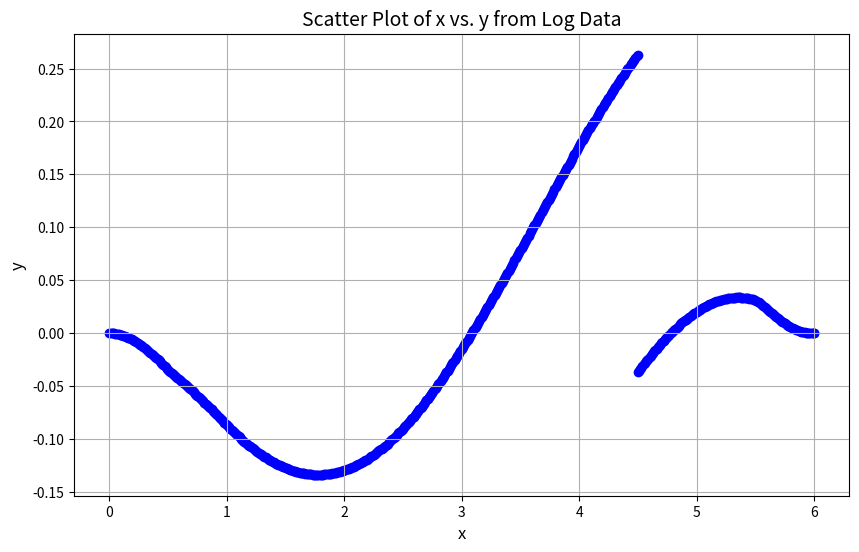

This chart was generated by the following Python code:
import re
import matplotlib.pyplot as plt

# Paste your log data as a multiline string below
log_data = """
15:27:21.432 [INFO] x: 0.0, y: 0.0
15:27:21.432 [INFO] x: 0.01, y: 5.287002425922204E-6
15:27:21.432 [INFO] x: 0.02, y: -1.7751897257313502E-5
15:27:21.432 [INFO] x: 0.03, y: -8.341034082035556E-5
15:27:21.432 [INFO] x: 0.04, y: -1.9243293642847334E-4
15:27:21.432 [INFO] x: 0.05, y: -3.4271002831161063E-4
15:27:21.432 [INFO] x: 0.06, y: -5.31931155161685E-4
15:27:21.432 [INFO] x: 0.07, y: -7.581496144249332E-4
15:27:21.432 [INFO] x: 0.08, y: -0.0010198015147535647
15:27:21.432 [INFO] x: 0.09, y: -0.0013156098172046808
15:27:21.432 [INFO] x: 0.1, y: -0.0016444893148338017
15:27:21.432 [INFO] x: 0.11, y: -0.0020054785797252034
15:27:21.432 [INFO] x: 0.12, y: -0.002397694472053952
15:27:21.432 [INFO] x: 0.13, y: -0.0028203065561949224
15:27:21.432 [INFO] x: 0.14, y: -0.003272522972802016
15:27:21.432 [INFO] x: 0.15, y: -0.003753583638147753
15:27:21.432 [INFO] x: 0.16, y: -0.004262757566232984
15:27:21.432 [INFO] x: 0.17, y: -0.004799342720197065
15:27:21.432 [INFO] x: 0.18, y: -0.005362665439262955
15:27:21.432 [INFO] x: 0.19, y: -0.0059520823067255825
15:27:21.432 [INFO] x: 0.2, y: -0.006566979947363803
15:27:21.432 [INFO] x: 0.21, y: -0.007206775270725154
15:27:21.432 [INFO] x: 0.22, y: -0.007870915291789817
15:27:21.432 [INFO] x: 0.23, y: -0.008558876603366027
15:27:21.432 [INFO] x: 0.24, y: -0.009270164537252453
15:27:21.432 [INFO] x: 0.25, y: -0.01000431274646722
15:27:21.432 [INFO] x: 0.26, y: -0.010760879936449957
15:27:21.432 [INFO] x: 0.27, y: -0.01153945062341822
15:27:21.432 [INFO] x: 0.28, y: -0.012339632817971053
15:27:21.432 [INFO] x: 0.29, y: -0.013161056634018342
15:27:21.432 [INFO] x: 0.3, y: -0.014003372882937359
15:27:21.432 [INFO] x: 0.31, y: -0.014866251676139799
15:27:21.432 [INFO] x: 0.32, y: -0.015749381085910914
15:27:21.432 [INFO] x: 0.33, y: -0.01665246587774052
15:27:21.432 [INFO] x: 0.34, y: -0.01757522632267446
15:27:21.432 [INFO] x: 0.35, y: -0.018517396971786497
15:27:21.432 [INFO] x: 0.36, y: -0.019478725929918568
15:27:21.432 [INFO] x: 0.37, y: -0.02045897422128871
15:27:21.432 [INFO] x: 0.38, y: -0.021457913482231233
15:27:21.432 [INFO] x: 0.39, y: -0.022475326697734777
15:27:21.432 [INFO] x: 0.4, y: -0.023511007008115908
15:27:21.432 [INFO] x: 0.41, y: -0.02456475709250472
15:27:21.432 [INFO] x: 0.42, y: -0.025636388619630215
15:27:21.432 [INFO] x: 0.43, y: -0.0267257217608734
15:27:21.432 [INFO] x: 0.44, y: -0.027832584760600153
15:27:21.432 [INFO] x: 0.45, y: -0.028956813558927284
15:27:21.432 [INFO] x: 0.46, y: -0.030098251462286806
15:27:21.432 [INFO] x: 0.47, y: -0.031256748857409825
15:27:21.432 [INFO] x: 0.48, y: -0.032432162964636545
15:27:21.432 [INFO] x: 0.49, y: -0.033624357626757154
15:27:21.432 [INFO] x: 0.5, y: -0.0348332032147024
15:27:21.432 [INFO] x: 0.51, y: -0.03572782440198981
15:27:21.432 [INFO] x: 0.52, y: -0.03663056288825686
15:27:21.432 [INFO] x: 0.53, y: -0.03754098740745638
15:27:21.432 [INFO] x: 0.54, y: -0.03845877609928224
15:27:21.432 [INFO] x: 0.55, y: -0.03938367580786956
15:27:21.432 [INFO] x: 0.56, y: -0.040315479646181186
15:27:21.432 [INFO] x: 0.57, y: -0.04125401367380061
15:27:21.432 [INFO] x: 0.58, y: -0.04219912838980379
15:27:21.432 [INFO] x: 0.59, y: -0.04315069301112436
15:27:21.432 [INFO] x: 0.6, y: -0.04410859146359029
15:27:21.432 [INFO] x: 0.61, y: -0.04507271947827837
15:27:21.432 [INFO] x: 0.62, y: -0.04604298242995297
15:27:21.432 [INFO] x: 0.63, y: -0.04701929369036055
15:27:21.432 [INFO] x: 0.64, y: -0.048001573348789496
15:27:21.432 [INFO] x: 0.65, y: -0.04898974720092452
15:27:21.432 [INFO] x: 0.66, y: -0.04998374593778214
15:27:21.432 [INFO] x: 0.67, y: -0.050983504486577576
15:27:21.432 [INFO] x: 0.68, y: -0.051988961468815716
15:27:21.432 [INFO] x: 0.69, y: -0.0530000587501205
15:27:21.432 [INFO] x: 0.7, y: -0.05401674106277603
15:27:21.432 [INFO] x: 0.71, y: -0.05503895568656213
15:27:21.432 [INFO] x: 0.72, y: -0.056066652176813295
15:27:21.432 [INFO] x: 0.73, y: -0.05709978213109421
15:27:21.432 [INFO] x: 0.74, y: -0.05813829898772747
15:27:21.432 [INFO] x: 0.75, y: -0.059182157850802296
15:27:21.432 [INFO] x: 0.76, y: -0.060231315337359335
15:27:21.432 [INFO] x: 0.77, y: -0.0612857294432721
15:27:21.432 [INFO] x: 0.78, y: -0.06234535942498949
15:27:21.432 [INFO] x: 0.79, y: -0.06341016569481239
15:27:21.432 [INFO] x: 0.8, y: -0.06448010972778076
15:27:21.432 [INFO] x: 0.81, y: -0.06555515397857152
15:27:21.432 [INFO] x: 0.82, y: -0.06663526180706866
15:27:21.432 [INFO] x: 0.83, y: -0.06772039741147914
15:27:21.432 [INFO] x: 0.84, y: -0.06881052576804192
15:27:21.432 [INFO] x: 0.85, y: -0.06990561257652017
15:27:21.432 [INFO] x: 0.86, y: -0.07100562421078528
15:27:21.432 [INFO] x: 0.87, y: -0.07211052767389896
15:27:21.432 [INFO] x: 0.88, y: -0.07322029055718292
15:27:21.432 [INFO] x: 0.89, y: -0.07433488100283386
15:27:21.432 [INFO] x: 0.9, y: -0.07545426766970051
15:27:21.432 [INFO] x: 0.91, y: -0.07657841970188842
15:27:21.432 [INFO] x: 0.92, y: -0.07770730669990063
15:27:21.432 [INFO] x: 0.93, y: -0.0788408986940582
15:27:21.432 [INFO] x: 0.94, y: -0.07997916611997541
15:27:21.432 [INFO] x: 0.95, y: -0.08112207979589103
15:27:21.432 [INFO] x: 0.96, y: -0.08226961090167999
15:27:21.432 [INFO] x: 0.97, y: -0.0834217309593896
15:27:21.432 [INFO] x: 0.98, y: -0.08457542022042647
15:27:21.432 [INFO] x: 0.99, y: -0.0857187306498815
15:27:21.432 [INFO] x: 1.0, y: -0.08685151901969483
15:27:21.432 [INFO] x: 1.01, y: -0.08797364375367804
15:27:21.432 [INFO] x: 1.02, y: -0.08908496493784347
15:27:21.432 [INFO] x: 1.03, y: -0.0901853443288518
15:27:21.432 [INFO] x: 1.04, y: -0.09127464536077959
15:27:21.432 [INFO] x: 1.05, y: -0.09235273315038604
15:27:21.432 [INFO] x: 1.06, y: -0.09341947450103821
15:27:21.432 [INFO] x: 1.07, y: -0.09447473790543692
15:27:21.433 [INFO] x: 1.08, y: -0.09551839354727039
15:27:21.433 [INFO] x: 1.09, y: -0.09655031330190877
15:27:21.433 [INFO] x: 1.1, y: -0.09757037167139435
15:27:21.433 [INFO] x: 1.11, y: -0.09857844283414098
15:27:21.433 [INFO] x: 1.12, y: -0.09957440375707412
15:27:21.433 [INFO] x: 1.13, y: -0.10055813309119555
15:27:21.433 [INFO] x: 1.14, y: -0.10152951116912919
15:27:21.433 [INFO] x: 1.15, y: -0.1024884200021464
15:27:21.433 [INFO] x: 1.16, y: -0.1034347432767277
15:27:21.433 [INFO] x: 1.17, y: -0.10436836635071169
15:27:21.433 [INFO] x: 1.18, y: -0.10528917624907756
15:27:21.433 [INFO] x: 1.19, y: -0.10619706165940287
15:27:21.433 [INFO] x: 1.2, y: -0.10709191292703414
15:27:21.433 [INFO] x: 1.21, y: -0.10797362205000463
15:27:21.433 [INFO] x: 1.22, y: -0.10884208267373009
15:27:21.433 [INFO] x: 1.23, y: -0.10969719008551056
15:27:21.433 [INFO] x: 1.24, y: -0.11053884120886347
15:27:21.433 [INFO] x: 1.25, y: -0.11136693459771123
15:27:21.433 [INFO] x: 1.26, y: -0.11218137043044396
15:27:21.433 [INFO] x: 1.27, y: -0.11298205050387645
15:27:21.433 [INFO] x: 1.28, y: -0.11376887822711637
15:27:21.433 [INFO] x: 1.29, y: -0.11454175861535941
15:27:21.433 [INFO] x: 1.3, y: -0.1153005982836255
15:27:21.433 [INFO] x: 1.31, y: -0.11604530544044882
15:27:21.433 [INFO] x: 1.32, y: -0.11677578988153335
15:27:21.433 [INFO] x: 1.33, y: -0.11749196298338459
15:27:21.433 [INFO] x: 1.34, y: -0.118193737696927
15:27:21.433 [INFO] x: 1.35, y: -0.11888102854111583
15:27:21.433 [INFO] x: 1.36, y: -0.1195537515965515
15:27:21.433 [INFO] x: 1.37, y: -0.12021182449910346
15:27:21.433 [INFO] x: 1.38, y: -0.12085516643355027
15:27:21.433 [INFO] x: 1.39, y: -0.12148369812724193
15:27:21.433 [INFO] x: 1.4, y: -0.12209734184378954
15:27:21.433 [INFO] x: 1.41, y: -0.12269602137678762
15:27:21.433 [INFO] x: 1.42, y: -0.12327966204357337
15:27:21.433 [INFO] x: 1.43, y: -0.12384819067902685
15:27:21.433 [INFO] x: 1.44, y: -0.12440153575609561
15:27:21.433 [INFO] x: 1.45, y: -0.12493962756073412
15:27:21.433 [INFO] x: 1.46, y: -0.1254623973554415
15:27:21.433 [INFO] x: 1.47, y: -0.12596977790707872
15:27:21.433 [INFO] x: 1.48, y: -0.126461700340046
15:27:21.433 [INFO] x: 1.49, y: -0.1269381035493538
15:27:21.433 [INFO] x: 1.5, y: -0.1273989247736792
15:27:21.433 [INFO] x: 1.51, y: -0.12784410272879979
15:27:21.433 [INFO] x: 1.52, y: -0.1282735776010959
15:27:21.433 [INFO] x: 1.53, y: -0.12868729104117782
15:27:21.433 [INFO] x: 1.54, y: -0.1290851861576368
15:27:21.433 [INFO] x: 1.55, y: -0.12946720751091875
15:27:21.433 [INFO] x: 1.56, y: -0.12983330110731972
15:27:21.433 [INFO] x: 1.57, y: -0.13018341439310235
15:27:21.433 [INFO] x: 1.58, y: -0.1305174962487321
15:27:21.433 [INFO] x: 1.59, y: -0.13083549698323263
15:27:21.434 [INFO] x: 1.6, y: -0.13113736832865955
15:27:21.434 [INFO] x: 1.61, y: -0.1314230634346918
15:27:21.434 [INFO] x: 1.62, y: -0.13169253686334026
15:27:21.434 [INFO] x: 1.63, y: -0.13194574458377303
15:27:21.434 [INFO] x: 1.64, y: -0.13218264396725696
15:27:21.434 [INFO] x: 1.65, y: -0.1324031937822153
15:27:21.434 [INFO] x: 1.66, y: -0.1326073541894013
15:27:21.434 [INFO] x: 1.67, y: -0.1327950879220395
15:27:21.434 [INFO] x: 1.68, y: -0.13296635579729868
15:27:21.434 [INFO] x: 1.69, y: -0.13312112280847352
15:27:21.434 [INFO] x: 1.7, y: -0.1332593548668545
15:27:21.434 [INFO] x: 1.71, y: -0.13338101880081182
15:27:21.434 [INFO] x: 1.72, y: -0.13348608235531978
15:27:21.434 [INFO] x: 1.73, y: -0.13357451740506873
15:27:21.434 [INFO] x: 1.74, y: -0.13364629391618946
15:27:21.434 [INFO] x: 1.75, y: -0.13370138438246548
15:27:21.434 [INFO] x: 1.76, y: -0.13373976264819493
15:27:21.434 [INFO] x: 1.77, y: -0.13376140390467106
15:27:21.434 [INFO] x: 1.78, y: -0.1337662846867887
15:27:21.434 [INFO] x: 1.79, y: -0.13375438286977778
15:27:21.434 [INFO] x: 1.8, y: -0.13372567766606666
15:27:21.434 [INFO] x: 1.81, y: -0.1336801496222769
15:27:21.434 [INFO] x: 1.82, y: -0.1336177806163521
15:27:21.434 [INFO] x: 1.83, y: -0.13353855385482347
15:27:21.434 [INFO] x: 1.84, y: -0.1334424538702147
15:27:21.434 [INFO] x: 1.85, y: -0.1333294665185891
15:27:21.434 [INFO] x: 1.86, y: -0.13319957897724238
15:27:21.434 [INFO] x: 1.87, y: -0.13305277974254426
15:27:21.434 [INFO] x: 1.88, y: -0.1328890586279324
15:27:21.434 [INFO] x: 1.89, y: -0.13270840676206266
15:27:21.434 [INFO] x: 1.9, y: -0.13251081658711952
15:27:21.434 [INFO] x: 1.91, y: -0.13229628185729098
15:27:21.434 [INFO] x: 1.92, y: -0.13206479476249908
15:27:21.434 [INFO] x: 1.93, y: -0.13181635456366514
15:27:21.434 [INFO] x: 1.94, y: -0.13155095894380103
15:27:21.434 [INFO] x: 1.95, y: -0.13126860689355863
15:27:21.434 [INFO] x: 1.96, y: -0.13096929822879633
15:27:21.434 [INFO] x: 1.97, y: -0.13065303434185468
15:27:21.434 [INFO] x: 1.98, y: -0.1303198180340733
15:27:21.434 [INFO] x: 1.99, y: -0.1299696534002007
15:27:21.434 [INFO] x: 2.0, y: -0.12960254582753458
15:27:21.434 [INFO] x: 2.01, y: -0.12921850199523185
15:27:21.434 [INFO] x: 2.02, y: -0.1288175298737946
15:27:21.434 [INFO] x: 2.03, y: -0.12839963872473883
15:27:21.434 [INFO] x: 2.04, y: -0.1279648391004526
15:27:21.434 [INFO] x: 2.05, y: -0.12751314284425155
15:27:21.434 [INFO] x: 2.06, y: -0.12704456309063938
15:27:21.434 [INFO] x: 2.07, y: -0.12655911426578204
15:27:21.434 [INFO] x: 2.08, y: -0.1260568120882044
15:27:21.434 [INFO] x: 2.09, y: -0.12553767356971976
15:27:21.434 [INFO] x: 2.1, y: -0.12500171701660157
15:27:21.434 [INFO] x: 2.11, y: -0.12444896203100943
15:27:21.434 [INFO] x: 2.12, y: -0.1238794295126804
15:27:21.434 [INFO] x: 2.13, y: -0.12329314166089896
15:27:21.434 [INFO] x: 2.14, y: -0.12269012197675842
15:27:21.434 [INFO] x: 2.15, y: -0.12207039526572935
15:27:21.434 [INFO] x: 2.16, y: -0.12143398764054933
15:27:21.434 [INFO] x: 2.17, y: -0.12078092652445215
15:27:21.434 [INFO] x: 2.18, y: -0.12011124065475318
15:27:21.434 [INFO] x: 2.19, y: -0.11942496008681137
15:27:21.434 [INFO] x: 2.2, y: -0.11872211619838777
15:27:21.434 [INFO] x: 2.21, y: -0.11800274169442379
15:27:21.434 [INFO] x: 2.22, y: -0.11726687061226275
15:27:21.434 [INFO] x: 2.23, y: -0.11651453832734168
15:27:21.434 [INFO] x: 2.24, y: -0.11574578155938064
15:27:21.434 [INFO] x: 2.25, y: -0.11496063837910143
15:27:21.434 [INFO] x: 2.26, y: -0.11415914821550757
15:27:21.434 [INFO] x: 2.27, y: -0.11334135186376278
15:27:21.434 [INFO] x: 2.28, y: -0.11250729149370647
15:27:21.434 [INFO] x: 2.29, y: -0.11165701137614038
15:27:21.434 [INFO] x: 2.3, y: -0.11079055586470622
15:27:21.434 [INFO] x: 2.31, y: -0.1099079713301518
15:27:21.434 [INFO] x: 2.32, y: -0.10900930556173456
15:27:21.434 [INFO] x: 2.33, y: -0.10809460777992426
15:27:21.434 [INFO] x: 2.34, y: -0.10716392865009004
15:27:21.434 [INFO] x: 2.35, y: -0.10621732029724526
15:27:21.434 [INFO] x: 2.36, y: -0.10525483632193251
15:27:21.434 [INFO] x: 2.37, y: -0.1042765318173371
15:27:21.434 [INFO] x: 2.38, y: -0.1032824633877287
15:27:21.434 [INFO] x: 2.39, y: -0.10227268916833807
15:27:21.434 [INFO] x: 2.4, y: -0.10124726884679047
15:27:21.434 [INFO] x: 2.41, y: -0.10020626368622645
15:27:21.434 [INFO] x: 2.42, y: -0.09914973655025826
15:27:21.434 [INFO] x: 2.43, y: -0.09807775192992366
15:27:21.434 [INFO] x: 2.44, y: -0.09699037597281998
15:27:21.434 [INFO] x: 2.45, y: -0.09588767651461903
15:27:21.434 [INFO] x: 2.46, y: -0.09476972311319061
15:27:21.434 [INFO] x: 2.47, y: -0.09363658708558621
15:27:21.434 [INFO] x: 2.48, y: -0.09248834154816882
15:27:21.434 [INFO] x: 2.49, y: -0.09132506146020727
15:27:21.434 [INFO] x: 2.5, y: -0.09014682367129807
15:27:21.434 [INFO] x: 2.51, y: -0.08895370697302188
15:27:21.434 [INFO] x: 2.52, y: -0.08774579215530007
15:27:21.434 [INFO] x: 2.53, y: -0.08652316206797937
15:27:21.434 [INFO] x: 2.54, y: -0.08528590168824737
15:27:21.434 [INFO] x: 2.55, y: -0.08403409819457208
15:27:21.434 [INFO] x: 2.56, y: -0.08276784104795937
15:27:21.434 [INFO] x: 2.57, y: -0.08148722208144805
15:27:21.434 [INFO] x: 2.58, y: -0.08019233559890551
15:27:21.434 [INFO] x: 2.59, y: -0.07888327848436365
15:27:21.434 [INFO] x: 2.6, y: -0.07756015032334118
15:27:21.434 [INFO] x: 2.61, y: -0.07622305353785368
15:27:21.434 [INFO] x: 2.62, y: -0.07487209353711552
15:27:21.434 [INFO] x: 2.63, y: -0.07350737888631498
15:27:21.434 [INFO] x: 2.64, y: -0.0721290214962992
15:27:21.434 [INFO] x: 2.65, y: -0.07073713683757679
15:27:21.434 [INFO] x: 2.66, y: -0.06933184418275015
15:27:21.434 [INFO] x: 2.67, y: -0.06791326688238124
15:27:21.434 [INFO] x: 2.68, y: -0.0664815326804159
15:27:21.434 [INFO] x: 2.69, y: -0.06503677407673338
15:27:21.434 [INFO] x: 2.7, y: -0.06357912874623912
15:27:21.434 [INFO] x: 2.71, y: -0.06210874002634271
15:27:21.434 [INFO] x: 2.72, y: -0.06062575748785102
15:27:21.434 [INFO] x: 2.73, y: -0.05913033760857658
15:27:21.434 [INFO] x: 2.74, y: -0.05762264457473461
15:27:21.435 [INFO] x: 2.75, y: -0.056102851243153666
15:27:21.435 [INFO] x: 2.76, y: -0.05457114030843589
15:27:21.435 [INFO] x: 2.77, y: -0.05302770573504583
15:27:21.435 [INFO] x: 2.78, y: -0.051472754537355364
15:27:21.435 [INFO] x: 2.79, y: -0.0499065090250134
15:27:21.435 [INFO] x: 2.8, y: -0.048329209683566146
15:27:21.435 [INFO] x: 2.81, y: -0.04674111894317972
15:27:21.435 [INFO] x: 2.82, y: -0.04514252622391998
15:27:21.435 [INFO] x: 2.83, y: -0.04353375487719984
15:27:21.435 [INFO] x: 2.84, y: -0.041915172057157765
15:27:21.435 [INFO] x: 2.85, y: -0.04028720334389279
15:27:21.435 [INFO] x: 2.86, y: -0.038650355557380826
15:27:21.435 [INFO] x: 2.87, y: -0.03700525481168251
15:27:21.435 [INFO] x: 2.88, y: -0.0353527165350394
15:27:21.435 [INFO] x: 2.89, y: -0.03369368671271708
15:27:21.435 [INFO] x: 2.9, y: -0.03202822054965325
15:27:21.435 [INFO] x: 2.91, y: -0.030356225994305257
15:27:21.435 [INFO] x: 2.92, y: -0.028677637000572943
15:27:21.435 [INFO] x: 2.93, y: -0.026992408325303557
15:27:21.435 [INFO] x: 2.94, y: -0.025300511689320127
15:27:21.435 [INFO] x: 2.95, y: -0.023601932757357887
15:27:21.435 [INFO] x: 2.96, y: -0.021896669246529537
15:27:21.435 [INFO] x: 2.97, y: -0.02018472882056424
15:27:21.435 [INFO] x: 2.98, y: -0.01846612778994912
15:27:21.435 [INFO] x: 2.99, y: -0.016740890035957957
15:27:21.435 [INFO] x: 3.0, y: -0.015009046060020828
15:27:21.435 [INFO] x: 3.01, y: -0.013270632221461812
15:27:21.435 [INFO] x: 3.02, y: -0.011525690101709047
15:27:21.435 [INFO] x: 3.03, y: -0.00977426596935504
15:27:21.435 [INFO] x: 3.04, y: -0.008016410326488988
15:27:21.435 [INFO] x: 3.05, y: -0.006252177521157972
15:27:21.435 [INFO] x: 3.06, y: -0.004481625414104778
15:27:21.435 [INFO] x: 3.07, y: -0.002704815090417623
15:27:21.435 [INFO] x: 3.08, y: -9.218106086141275E-4
15:27:21.435 [INFO] x: 3.09, y: 8.67321218855672E-4
15:27:21.435 [INFO] x: 3.1, y: 0.0026625110185734043
15:27:21.435 [INFO] x: 3.11, y: 0.0044636870265737025
15:27:21.435 [INFO] x: 3.12, y: 0.006270775239512991
15:27:21.435 [INFO] x: 3.13, y: 0.008083699549307233
15:27:21.435 [INFO] x: 3.14, y: 0.009902381863512331
15:27:21.435 [INFO] x: 3.15, y: 0.011726742213348854
15:27:21.435 [INFO] x: 3.16, y: 0.013556698850978967
15:27:21.435 [INFO] x: 3.17, y: 0.01539216833739242
15:27:21.435 [INFO] x: 3.18, y: 0.01723306562206188
15:27:21.435 [INFO] x: 3.19, y: 0.019079304115354266
15:27:21.435 [INFO] x: 3.2, y: 0.020930795754550247
15:27:21.435 [INFO] x: 3.21, y: 0.022787451064201665
15:27:21.435 [INFO] x: 3.22, y: 0.024649179211462854
15:27:21.435 [INFO] x: 3.23, y: 0.026515888056943812
15:27:21.435 [INFO] x: 3.24, y: 0.028387484201566626
15:27:21.435 [INFO] x: 3.25, y: 0.030263873029842164
15:27:21.435 [INFO] x: 3.26, y: 0.032144958749936794
15:27:21.435 [INFO] x: 3.27, y: 0.03403064443085003
15:27:21.435 [INFO] x: 3.28, y: 0.035920832036989384
15:27:21.435 [INFO] x: 3.29, y: 0.037815422460394855
15:27:21.435 [INFO] x: 3.3, y: 0.039714315550835017
15:27:21.435 [INFO] x: 3.31, y: 0.041617410143975214
15:27:21.435 [INFO] x: 3.32, y: 0.04352460408779297
15:27:21.435 [INFO] x: 3.33, y: 0.04543579426740071
15:27:21.435 [INFO] x: 3.34, y: 0.047350876628414966
15:27:21.435 [INFO] x: 3.35, y: 0.04926974619900161
15:27:21.435 [INFO] x: 3.36, y: 0.05119229711070819
15:27:21.435 [INFO] x: 3.37, y: 0.05311842261818906
15:27:21.435 [INFO] x: 3.38, y: 0.0550480151179132
15:27:21.435 [INFO] x: 3.39, y: 0.05698096616594111
15:27:21.435 [INFO] x: 3.4, y: 0.058917166494843895
15:27:21.435 [INFO] x: 3.41, y: 0.060856506029836326
15:27:21.435 [INFO] x: 3.42, y: 0.06279887390418323
15:27:21.435 [INFO] x: 3.43, y: 0.06474415847393929
15:27:21.435 [INFO] x: 3.44, y: 0.06669224733207123
15:27:21.435 [INFO] x: 3.45, y: 0.06864302732201219
15:27:21.435 [INFO] x: 3.46, y: 0.07059638455068942
15:27:21.435 [INFO] x: 3.47, y: 0.07255220440106723
15:27:21.435 [INFO] x: 3.48, y: 0.07451037154423905
15:27:21.435 [INFO] x: 3.49, y: 0.07647076995110455
15:27:21.435 [INFO] x: 3.5, y: 0.07843328290304076
15:27:21.435 [INFO] x: 3.51, y: 0.08039779299640322
15:27:21.435 [INFO] x: 3.52, y: 0.08236418216626348
15:27:21.435 [INFO] x: 3.53, y: 0.08433233169077473
15:27:21.435 [INFO] x: 3.54, y: 0.08630212220117703
15:27:21.435 [INFO] x: 3.55, y: 0.08827343369153645
15:27:21.435 [INFO] x: 3.56, y: 0.09024614552823972
15:27:21.435 [INFO] x: 3.57, y: 0.09222013655724078
15:27:21.435 [INFO] x: 3.58, y: 0.09419528483483663
15:27:21.435 [INFO] x: 3.59, y: 0.09617146789980646
15:27:21.435 [INFO] x: 3.6, y: 0.09814856269902508
15:27:21.435 [INFO] x: 3.61, y: 0.10012644559597696
15:27:21.435 [INFO] x: 3.62, y: 0.10210499237911674
15:27:21.435 [INFO] x: 3.63, y: 0.10408407827008445
15:27:21.435 [INFO] x: 3.64, y: 0.10606357793178921
15:27:21.435 [INFO] x: 3.65, y: 0.1080433654763689
15:27:21.435 [INFO] x: 3.66, y: 0.11002331447303797
15:27:21.435 [INFO] x: 3.67, y: 0.11200329795582922
15:27:21.435 [INFO] x: 3.68, y: 0.11398318843124136
15:27:21.435 [INFO] x: 3.69, y: 0.11596285788579686
15:27:21.435 [INFO] x: 3.7, y: 0.11794217779352038
15:27:21.435 [INFO] x: 3.71, y: 0.11992101912334269
15:27:21.435 [INFO] x: 3.72, y: 0.1218992523464382
15:27:21.435 [INFO] x: 3.73, y: 0.12387674744350102
15:27:21.435 [INFO] x: 3.74, y: 0.12585337391196721
15:27:21.435 [INFO] x: 3.75, y: 0.12782900077318649
15:27:21.435 [INFO] x: 3.76, y: 0.1298034965795514
15:27:21.435 [INFO] x: 3.77, y: 0.1317767294215869
15:27:21.435 [INFO] x: 3.78, y: 0.13374856693500603
15:27:21.435 [INFO] x: 3.79, y: 0.13571887630773688
15:27:21.435 [INFO] x: 3.8, y: 0.13768752428692355
15:27:21.435 [INFO] x: 3.81, y: 0.13965437718590767
15:27:21.435 [INFO] x: 3.82, y: 0.1416193008911919
15:27:21.435 [INFO] x: 3.83, y: 0.1435821608693917
15:27:21.435 [INFO] x: 3.84, y: 0.14554282217417688
15:27:21.435 [INFO] x: 3.85, y: 0.14750114945320866
15:27:21.435 [INFO] x: 3.86, y: 0.14945700695507322
15:27:21.435 [INFO] x: 3.87, y: 0.15141025853621776
15:27:21.435 [INFO] x: 3.88, y: 0.15336076766788936
15:27:21.435 [INFO] x: 3.89, y: 0.1553083974471023
15:27:21.435 [INFO] x: 3.9, y: 0.15725301069666003
15:27:21.435 [INFO] x: 3.91, y: 0.1591944697660256
15:27:21.435 [INFO] x: 3.92, y: 0.16113263664770108
15:27:21.435 [INFO] x: 3.93, y: 0.1630673729842531
15:27:21.435 [INFO] x: 3.94, y: 0.16499853928641112
15:27:21.435 [INFO] x: 3.95, y: 0.16692599728838126
15:27:21.435 [INFO] x: 3.96, y: 0.16884960762517776
15:27:21.435 [INFO] x: 3.97, y: 0.17076923061017274
15:27:21.435 [INFO] x: 3.98, y: 0.17268472624222983
15:27:21.435 [INFO] x: 3.99, y: 0.17459595421286953
15:27:21.435 [INFO] x: 4.0, y: 0.1765027739134657
15:27:21.435 [INFO] x: 4.01, y: 0.1784050444424784
15:27:21.435 [INFO] x: 4.02, y: 0.18030262461272387
15:27:21.435 [INFO] x: 4.03, y: 0.18219537295868474
15:27:21.435 [INFO] x: 4.04, y: 0.1840831477438623
15:27:21.435 [INFO] x: 4.05, y: 0.18596580696817508
15:27:21.435 [INFO] x: 4.06, y: 0.18784320837540316
15:27:21.435 [INFO] x: 4.07, y: 0.18971520946068304
15:27:21.435 [INFO] x: 4.08, y: 0.19158166747805352
15:27:21.435 [INFO] x: 4.09, y: 0.19344243944805714
15:27:21.435 [INFO] x: 4.1, y: 0.19529738216539672
15:27:21.436 [INFO] x: 4.11, y: 0.19714635220665133
15:27:21.436 [INFO] x: 4.12, y: 0.1989892059380523
15:27:21.436 [INFO] x: 4.13, y: 0.20082579952332394
15:27:21.436 [INFO] x: 4.14, y: 0.20265598893158782
15:27:21.436 [INFO] x: 4.15, y: 0.20447963034281721
15:27:21.436 [INFO] x: 4.16, y: 0.2062965779767617
15:27:21.436 [INFO] x: 4.17, y: 0.20810668892616546
15:27:21.436 [INFO] x: 4.18, y: 0.20990981770599773
15:27:21.436 [INFO] x: 4.19, y: 0.21170581951691342
15:27:21.436 [INFO] x: 4.2, y: 0.2134945496064111
15:27:21.436 [INFO] x: 4.21, y: 0.21527586290978193
15:27:21.436 [INFO] x: 4.22, y: 0.21704961280269627
15:27:21.436 [INFO] x: 4.23, y: 0.2188156550709052
15:27:21.436 [INFO] x: 4.24, y: 0.22057384396368196
15:27:21.436 [INFO] x: 4.25, y: 0.22232403342330234
15:27:21.436 [INFO] x: 4.26, y: 0.2240660785665499
15:27:21.436 [INFO] x: 4.27, y: 0.22579983315184127
15:27:21.436 [INFO] x: 4.28, y: 0.22752515129575443
15:27:21.436 [INFO] x: 4.29, y: 0.22924188704822485
15:27:21.436 [INFO] x: 4.3, y: 0.23094989440182126
15:27:21.436 [INFO] x: 4.31, y: 0.23264902730112877
15:27:21.436 [INFO] x: 4.32, y: 0.23433913965224443
15:27:21.436 [INFO] x: 4.33, y: 0.23602008533238622
15:27:21.436 [INFO] x: 4.34, y: 0.23769171819962076
15:27:21.436 [INFO] x: 4.35, y: 0.23935389210270955
15:27:21.436 [INFO] x: 4.36, y: 0.24100646089107927
15:27:21.436 [INFO] x: 4.37, y: 0.24264927842491701
15:27:21.436 [INFO] x: 4.38, y: 0.24428219858539613
15:27:21.436 [INFO] x: 4.39, y: 0.2459050752850325
15:27:21.436 [INFO] x: 4.4, y: 0.2475177624781771
15:27:21.436 [INFO] x: 4.41, y: 0.24912011417164592
15:27:21.436 [INFO] x: 4.42, y: 0.25071198443549253
15:27:21.436 [INFO] x: 4.43, y: 0.25229322741392424
15:27:21.436 [INFO] x: 4.44, y: 0.2538636973363668
15:27:21.436 [INFO] x: 4.45, y: 0.25542324852867954
15:27:21.436 [INFO] x: 4.46, y: 0.2569717354245261
15:27:21.436 [INFO] x: 4.47, y: 0.2585090125769019
15:27:21.436 [INFO] x: 4.48, y: 0.26003493284364093
15:27:21.436 [INFO] x: 4.49, y: 0.261549352859367
15:27:21.436 [INFO] x: 4.5, y: 0.26305212760594965
15:27:21.436 [INFO] x: 4.5, y: -0.03694787239405034
15:27:21.436 [INFO] x: 4.51, y: -0.03545688777240175
15:27:21.436 [INFO] x: 4.52, y: -0.03397783831256341
15:27:21.436 [INFO] x: 4.53, y: -0.032510868558506406
15:27:21.436 [INFO] x: 4.54, y: -0.0310561228578172
15:27:21.436 [INFO] x: 4.55, y: -0.029613745349608846
15:27:21.436 [INFO] x: 4.56, y: -0.02818387995230616
15:27:21.436 [INFO] x: 4.57, y: -0.026766670351303177
15:27:21.436 [INFO] x: 4.58, y: -0.025362259986494697
15:27:21.436 [INFO] x: 4.59, y: -0.023970792039680864
15:27:21.436 [INFO] x: 4.6, y: -0.02259240942184806
15:27:21.436 [INFO] x: 4.61, y: -0.021227254760325782
15:27:21.436 [INFO] x: 4.62, y: -0.01987547038582247
15:27:21.436 [INFO] x: 4.63, y: -0.018537198319340687
15:27:21.436 [INFO] x: 4.64, y: -0.01721258025897635
15:27:21.436 [INFO] x: 4.65, y: -0.015901757566603524
15:27:21.436 [INFO] x: 4.66, y: -0.01460487125444942
15:27:21.436 [INFO] x: 4.67, y: -0.013322061971562054
15:27:21.436 [INFO] x: 4.68, y: -0.01205346999017786
15:27:21.436 [INFO] x: 4.69, y: -0.010799235191992614
15:27:21.436 [INFO] x: 4.7, y: -0.009559497054343601
15:27:21.436 [INFO] x: 4.71, y: -0.008334394636308378
15:27:21.436 [INFO] x: 4.72, y: -0.007124066564730394
15:27:21.438 [INFO] x: 4.73, y: -0.005928651020178953
15:27:21.438 [INFO] x: 4.74, y: -0.0047482857228551955
15:27:21.438 [INFO] x: 4.75, y: -0.0035831079184539404
15:27:21.438 [INFO] x: 4.76, y: -0.002433254363996595
15:27:21.438 [INFO] x: 4.77, y: -0.0012988613136481184
15:27:21.438 [INFO] x: 4.78, y: -1.8006450453487846E-4
15:27:21.438 [INFO] x: 4.79, y: 9.23000857417911E-4
15:27:21.438 [INFO] x: 4.8, y: 0.0020102001116104086
15:27:21.438 [INFO] x: 4.81, y: 0.0030813991568292287
15:27:21.438 [INFO] x: 4.82, y: 0.004136464465222091
15:27:21.438 [INFO] x: 4.83, y: 0.0051752630961565795
15:27:21.438 [INFO] x: 4.84, y: 0.006197662709933591
15:27:21.438 [INFO] x: 4.85, y: 0.007203531581318673
15:27:21.438 [INFO] x: 4.86, y: 0.00819273861285453
15:27:21.438 [INFO] x: 4.87, y: 0.009165153347910591
15:27:21.438 [INFO] x: 4.88, y: 0.010120646721645594
15:27:21.438 [INFO] x: 4.89, y: 0.011059088981665112
15:27:21.438 [INFO] x: 4.9, y: 0.011980351687232901
15:27:21.438 [INFO] x: 4.91, y: 0.012884307089467676
15:27:21.438 [INFO] x: 4.92, y: 0.013770828142547514
15:27:21.438 [INFO] x: 4.93, y: 0.014639788514302539
15:27:21.438 [INFO] x: 4.94, y: 0.015491062596109585
15:27:21.438 [INFO] x: 4.95, y: 0.016324525511989783
15:27:21.438 [INFO] x: 4.96, y: 0.017140053126800926
15:27:21.438 [INFO] x: 4.97, y: 0.017937522053400646
15:27:21.438 [INFO] x: 4.98, y: 0.018716809658644782
15:27:21.438 [INFO] x: 4.99, y: 0.01947779406806664
15:27:21.438 [INFO] x: 5.0, y: 0.02022035416906649
15:27:21.438 [INFO] x: 5.01, y: 0.020944369612416747
15:27:21.438 [INFO] x: 5.02, y: 0.02164972081186709
15:27:21.438 [INFO] x: 5.03, y: 0.022336288941605213
15:27:21.438 [INFO] x: 5.04, y: 0.023003955931297785
15:27:21.438 [INFO] x: 5.05, y: 0.023652604458402348
15:27:21.438 [INFO] x: 5.06, y: 0.024282117937398165
15:27:21.438 [INFO] x: 5.07, y: 0.024892380505540063
15:27:21.438 [INFO] x: 5.08, y: 0.025483277004684286
15:27:21.438 [INFO] x: 5.09, y: 0.026054692958675792
15:27:21.438 [INFO] x: 5.1, y: 0.02660651454571369
15:27:21.438 [INFO] x: 5.11, y: 0.02713862856503151
15:27:21.438 [INFO] x: 5.12, y: 0.02765092239713258
15:27:21.438 [INFO] x: 5.13, y: 0.02814328395671147
15:27:21.438 [INFO] x: 5.14, y: 0.028615601637261488
15:27:21.438 [INFO] x: 5.15, y: 0.029067764246218864
15:27:21.438 [INFO] x: 5.16, y: 0.029499660929314924
15:27:21.438 [INFO] x: 5.17, y: 0.02991118108259943
15:27:21.438 [INFO] x: 5.18, y: 0.03030221425034838
15:27:21.438 [INFO] x: 5.19, y: 0.03067265000677677
15:27:21.438 [INFO] x: 5.2, y: 0.03102237781912383
15:27:21.438 [INFO] x: 5.21, y: 0.0313512868892584
15:27:21.438 [INFO] x: 5.22, y: 0.03165926597044419
15:27:21.438 [INFO] x: 5.23, y: 0.031946203155293285
15:27:21.438 [INFO] x: 5.24, y: 0.03221198563019091
15:27:21.438 [INFO] x: 5.25, y: 0.03245649939056588
15:27:21.438 [INFO] x: 5.26, y: 0.03267962891026262
15:27:21.438 [INFO] x: 5.27, y: 0.03288125675689033
15:27:21.438 [INFO] x: 5.28, y: 0.03306126314330552
15:27:21.438 [INFO] x: 5.29, y: 0.03321952540323082
15:27:21.438 [INFO] x: 5.3, y: 0.033355917376295674
15:27:21.438 [INFO] x: 5.31, y: 0.033470308684326225
15:27:21.438 [INFO] x: 5.32, y: 0.0335625638762754
15:27:21.438 [INFO] x: 5.33, y: 0.03363254141343844
15:27:21.438 [INFO] x: 5.34, y: 0.0336800924590832
15:27:21.438 [INFO] x: 5.35, y: 0.03370505942668676
15:27:21.438 [INFO] x: 5.36, y: 0.03370727422767252
15:27:21.438 [INFO] x: 5.37, y: 0.0336865561415193
15:27:21.438 [INFO] x: 5.38, y: 0.03364270920633711
15:27:21.438 [INFO] x: 5.39, y: 0.033575518993405586
15:27:21.438 [INFO] x: 5.4, y: 0.03348474858001225
15:27:21.438 [INFO] x: 5.41, y: 0.033370133463716395
15:27:21.438 [INFO] x: 5.42, y: 0.03323137505574553
15:27:21.438 [INFO] x: 5.43, y: 0.03306813223129362
15:27:21.438 [INFO] x: 5.44, y: 0.032880010164953496
15:27:21.438 [INFO] x: 5.45, y: 0.032666545277438695
15:27:21.438 [INFO] x: 5.46, y: 0.032427184447128526
15:27:21.438 [INFO] x: 5.47, y: 0.0321612554638572
15:27:21.438 [INFO] x: 5.48, y: 0.03186792268622286
15:27:21.438 [INFO] x: 5.49, y: 0.0315461234201396
15:27:21.438 [INFO] x: 5.5, y: 0.031194454447073607
15:27:21.438 [INFO] x: 5.51, y: 0.03047649777234763
15:27:21.438 [INFO] x: 5.52, y: 0.029735064969372938
15:27:21.438 [INFO] x: 5.53, y: 0.028970305245096133
15:27:21.438 [INFO] x: 5.54, y: 0.028182398461582707
15:27:21.438 [INFO] x: 5.55, y: 0.027371557221263564
15:27:21.438 [INFO] x: 5.56, y: 0.026538027028844856
15:27:21.438 [INFO] x: 5.57, y: 0.025682095041531038
15:27:21.438 [INFO] x: 5.58, y: 0.024804085258312705
15:27:21.438 [INFO] x: 5.59, y: 0.023904365364645734
15:27:21.438 [INFO] x: 5.6, y: 0.02298334947433728
15:27:21.438 [INFO] x: 5.61, y: 0.022041501645518175
15:27:21.438 [INFO] x: 5.62, y: 0.021079339936549014
15:27:21.438 [INFO] x: 5.63, y: 0.020097440942044596
15:27:21.438 [INFO] x: 5.64, y: 0.01909644488099046
15:27:21.438 [INFO] x: 5.65, y: 0.018092439061662257
15:27:21.438 [INFO] x: 5.66, y: 0.017109830234751894
15:27:21.438 [INFO] x: 5.67, y: 0.016148968724624707
15:27:21.438 [INFO] x: 5.68, y: 0.015210222868083757
15:27:21.438 [INFO] x: 5.69, y: 0.014293980966468911
15:27:21.438 [INFO] x: 5.7, y: 0.013400653360024797
15:27:21.438 [INFO] x: 5.71, y: 0.012530674599553857
15:27:21.438 [INFO] x: 5.72, y: 0.011684505655371288
15:27:21.438 [INFO] x: 5.73, y: 0.010862636075509658
15:27:21.438 [INFO] x: 5.74, y: 0.010065585970233432
15:27:21.438 [INFO] x: 5.75, y: 0.009293907658001399
15:27:21.438 [INFO] x: 5.76, y: 0.008548186759734603
15:27:21.438 [INFO] x: 5.77, y: 0.00782904247574082
15:27:21.438 [INFO] x: 5.78, y: 0.007137126661511152
15:27:21.438 [INFO] x: 5.79, y: 0.00647312199628598
15:27:21.438 [INFO] x: 5.8, y: 0.0058377363481935795
15:27:21.438 [INFO] x: 5.81, y: 0.005231697754468634
15:27:21.438 [INFO] x: 5.82, y: 0.004655745279022582
15:27:21.438 [INFO] x: 5.83, y: 0.004110616296236239
15:27:21.438 [INFO] x: 5.84, y: 0.0035970331458668337
15:27:21.438 [INFO] x: 5.85, y: 0.0031156870572918074
15:27:21.438 [INFO] x: 5.86, y: 0.0026672218575011677
15:27:21.438 [INFO] x: 5.87, y: 0.002252219458355567
15:27:21.438 [INFO] x: 5.88, y: 0.0018711901746119417
15:27:21.438 [INFO] x: 5.89, y: 0.0015245715524925033
15:27:21.438 [INFO] x: 5.9, y: 0.0012127382571380367
15:27:21.438 [INFO] x: 5.91, y: 9.360298468433422E-4
15:27:21.438 [INFO] x: 5.92, y: 6.94782130205671E-4
15:27:21.438 [INFO] x: 5.93, y: 4.893616705575769E-4
15:27:21.438 [INFO] x: 5.94, y: 3.2016428118007077E-4
15:27:21.438 [INFO] x: 5.95, y: 1.8752114815537283E-4
15:27:21.438 [INFO] x: 5.96, y: 9.141049471108629E-5
15:27:21.438 [INFO] x: 5.97, y: 3.081381994206985E-5
15:27:21.438 [INFO] x: 5.98, y: 2.477788774227293E-6
15:27:21.438 [INFO] x: 5.99, y: -1.253597488723283E-6
15:27:21.438 [INFO] x: 6.0, y: 4.01589372324386E-6
15:27:21.438 [INFO] x: 6.0, y: 0.0
"""

# Initialize lists to hold x and y values
x_values = []
y_values = []

# Regular expression pattern to extract x and y values, including both 'e' and 'E' in scientific notation
pattern = r'x:\s*([-+]?\d*\.?\d+(?:[eE][-+]?\d+)?),\s*y:\s*([-+]?\d*\.?\d+(?:[eE][-+]?\d+)?)'

# Split the log data into lines
lines = log_data.strip().split('\n')

# Iterate over each line and extract x and y values using regular expression
for line in lines:
    match = re.search(pattern, line)
    if match:
        x_val = float(match.group(1))  # Convert matched x value to float
        y_val = float(match.group(2))  # Convert matched y value to float
        x_values.append(x_val)         # Store the x value
        y_values.append(y_val)         # Store the y value

# Check if data was extracted successfully
if not x_values:
    print('No data extracted. Please check the format of your log data.')
else:
    # Create scatter plot
    plt.figure(figsize=(10, 6))
    plt.scatter(x_values, y_values, color='blue', marker='o')

    # Set labels and title for the plot
    plt.xlabel('x', fontsize=12)
    plt.ylabel('y', fontsize=12)
    plt.title('Scatter Plot of x vs. y from Log Data', fontsize=14)

    # Display grid for easier visualization
    plt.grid(True)

    # Display the plot
    plt.show()
